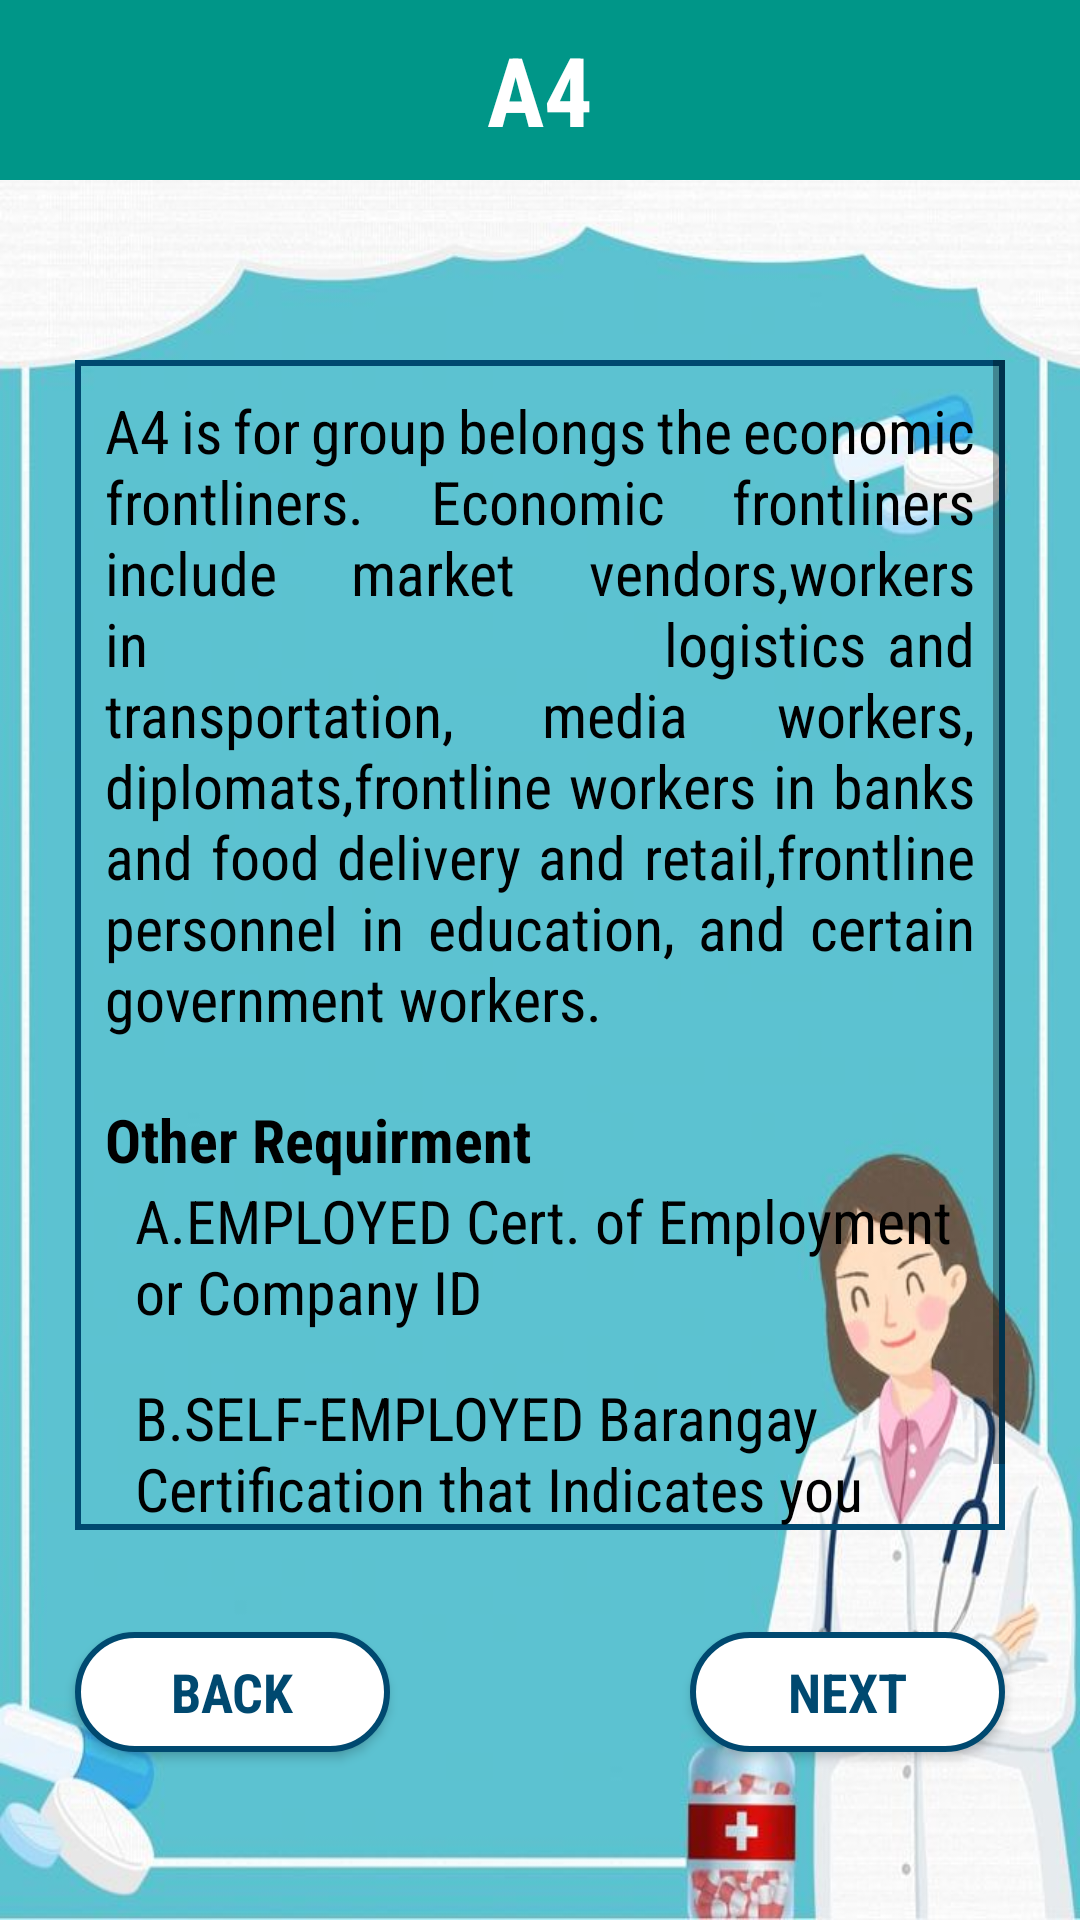

The Android layout XML behind this screen, and the referenced resources:
<!-- AndroidManifest.xml: application theme Theme.BAKUNAPP -->
<!-- res/layout/activity_a4.xml -->
<?xml version="1.0" encoding="utf-8"?>
<androidx.constraintlayout.widget.ConstraintLayout xmlns:android="http://schemas.android.com/apk/res/android"
    xmlns:app="http://schemas.android.com/apk/res-auto"
    xmlns:tools="http://schemas.android.com/tools"
    android:layout_width="match_parent"
    android:layout_height="match_parent"
    android:background="@drawable/bg9"
    tools:context=".A4">



    <TextView
        android:fontFamily="sans-serif-condensed"
        android:id="@+id/textView5"
        android:layout_width="match_parent"
        android:layout_height="60dp"
        android:background="#009688"
        android:text="A4"
        android:gravity="center"
        android:textColor="#FFFFFF"
        android:textSize="32sp"
        android:textStyle="bold"
        app:layout_constraintBottom_toBottomOf="parent"
        app:layout_constraintEnd_toEndOf="parent"
        app:layout_constraintStart_toStartOf="parent"
        app:layout_constraintTop_toTopOf="parent"
        app:layout_constraintVertical_bias="0.0" />


    <Button
        android:fontFamily="sans-serif-condensed"
        android:id="@+id/nextbtn"
        android:layout_width="105dp"
        android:layout_height="40dp"
        android:textSize="18sp"
        android:layout_marginBottom="56dp"
        android:background="@drawable/buttoncolor"
        android:text="Next"
        android:textStyle="bold"
        android:textColor="#004970"
        app:layout_constraintBottom_toBottomOf="parent"
        app:layout_constraintEnd_toEndOf="@+id/scrollView2"
        app:layout_constraintHorizontal_bias="1.0"
        app:layout_constraintStart_toEndOf="@+id/backbtn"
        app:layout_constraintTop_toBottomOf="@+id/scrollView2"
        app:layout_constraintVertical_bias="1.0" />

    <Button
        android:fontFamily="sans-serif-condensed"
        android:id="@+id/backbtn"
        android:layout_width="105dp"
        android:layout_height="40dp"
        android:textSize="18sp"
        android:layout_marginBottom="56dp"
        android:background="@drawable/buttoncolor"
        android:text="Back"
        android:textStyle="bold"
        android:textColor="#004970"
        app:layout_constraintBottom_toBottomOf="parent"
        app:layout_constraintEnd_toEndOf="parent"
        app:layout_constraintHorizontal_bias="0.0"
        app:layout_constraintStart_toStartOf="@+id/scrollView2"
        app:layout_constraintTop_toBottomOf="@+id/scrollView2"
        app:layout_constraintVertical_bias="1.0" />

    <ScrollView

        android:id="@+id/scrollView2"
        android:layout_width="match_parent"
        android:layout_height="match_parent"
        android:layout_marginLeft="25dp"
        android:layout_marginRight="25dp"
        android:layout_marginTop="120dp"
        android:layout_marginBottom="130dp"
        android:background="@drawable/scrollviewlayout"
        app:layout_constraintBottom_toBottomOf="parent"
        app:layout_constraintEnd_toEndOf="parent"
        app:layout_constraintStart_toStartOf="parent"
        app:layout_constraintTop_toBottomOf="@+id/textView5"
        app:layout_constraintVertical_bias="0.199">

        <LinearLayout
            android:layout_width="match_parent"
            android:layout_height="match_parent"
            android:orientation="vertical">

            <TextView
                android:fontFamily="sans-serif-condensed"
                android:id="@+id/textView7"
                android:layout_width="match_parent"
                android:layout_height="wrap_content"
                android:layout_marginLeft="10dp"
                android:layout_marginTop="10dp"
                android:justificationMode="inter_word"
                android:paddingRight="10dp"
                android:text="A4 is for group belongs the economic frontliners. Economic frontliners include market vendors,workers in
                        logistics and transportation, media workers, diplomats,frontline workers in banks and food delivery and retail,frontline personnel in education, and certain government workers. "
                android:textAllCaps="false"
                android:textColor="#000000"
                android:textSize="20sp" />


            <TextView
                android:fontFamily="sans-serif-condensed"
                android:layout_width="match_parent"
                android:layout_marginTop="20dp"
                android:paddingLeft="10dp"
                android:layout_height="match_parent"
                android:text="Other Requirment"
                android:textColor="#000000"
                android:textSize="20sp"
                android:textStyle="bold" />

            <TextView
                android:fontFamily="sans-serif-condensed"
                android:layout_width="match_parent"
                android:paddingLeft="10dp"
                android:layout_marginLeft="10dp"
                android:layout_height="match_parent"
                android:text="A.EMPLOYED Cert. of Employment or Company ID"
                android:textColor="#000000"
                android:textSize="20sp" />

            <TextView
                android:fontFamily="sans-serif-condensed"
                android:layout_width="match_parent"
                android:paddingLeft="10dp"
                android:layout_marginTop="15dp"
                android:layout_marginLeft="10dp"
                android:layout_height="match_parent"
                android:text="B.SELF-EMPLOYED Barangay Certification that Indicates you nature of work "
                android:textColor="#000000"
                android:textSize="20sp" />

        </LinearLayout>


    </ScrollView>

</androidx.constraintlayout.widget.ConstraintLayout>
<!-- resources referenced by this layout -->
<resources>
  <!-- drawable bg9: jpg bitmap (drawable, 40629 bytes) -->
  <!-- drawable buttoncolor (drawable) -->
  <?xml version="1.0" encoding="utf-8"?>
  <shape xmlns:android="http://schemas.android.com/apk/res/android">
      <stroke
          android:width="2dp"
          android:color="#004970" />
      <corners android:radius = "49dp" />
      <solid android:color="#FFFFFF" />
  
  </shape>
  <!-- drawable scrollviewlayout (drawable) -->
  <?xml version="1.0" encoding="utf-8"?>
      <shape xmlns:android="http://schemas.android.com/apk/res/android" android:id="@+id/list_background_shape">
          <stroke
              android:width="2dp"
              android:color="#004970" />
      </shape>
  <style name="Theme.BAKUNAPP" parent="Theme.AppCompat.Light.NoActionBar">
          
          <item name="colorPrimary">@color/purple_500</item>
          <item name="colorPrimaryVariant">@color/purple_700</item>
          <item name="colorOnPrimary">@color/white</item>
          
          <item name="colorSecondary">@color/teal_200</item>
          <item name="colorSecondaryVariant">@color/teal_700</item>
          <item name="colorOnSecondary">@color/black</item>
          
          <item name="android:statusBarColor" tools:targetApi="l">?attr/colorPrimaryVariant</item>
          
      </style>
  <!-- not gathered from this repository: default colours our renderer supplied (Android Studio template values) -->
  <color name="purple_500">#FF6200EE</color>
  <color name="purple_700">#FF3700B3</color>
  <color name="teal_200">#FF03DAC5</color>
  <color name="teal_700">#FF018786</color>
  <color name="black">#FF000000</color>
  <color name="white">#FFFFFFFF</color>
</resources>
